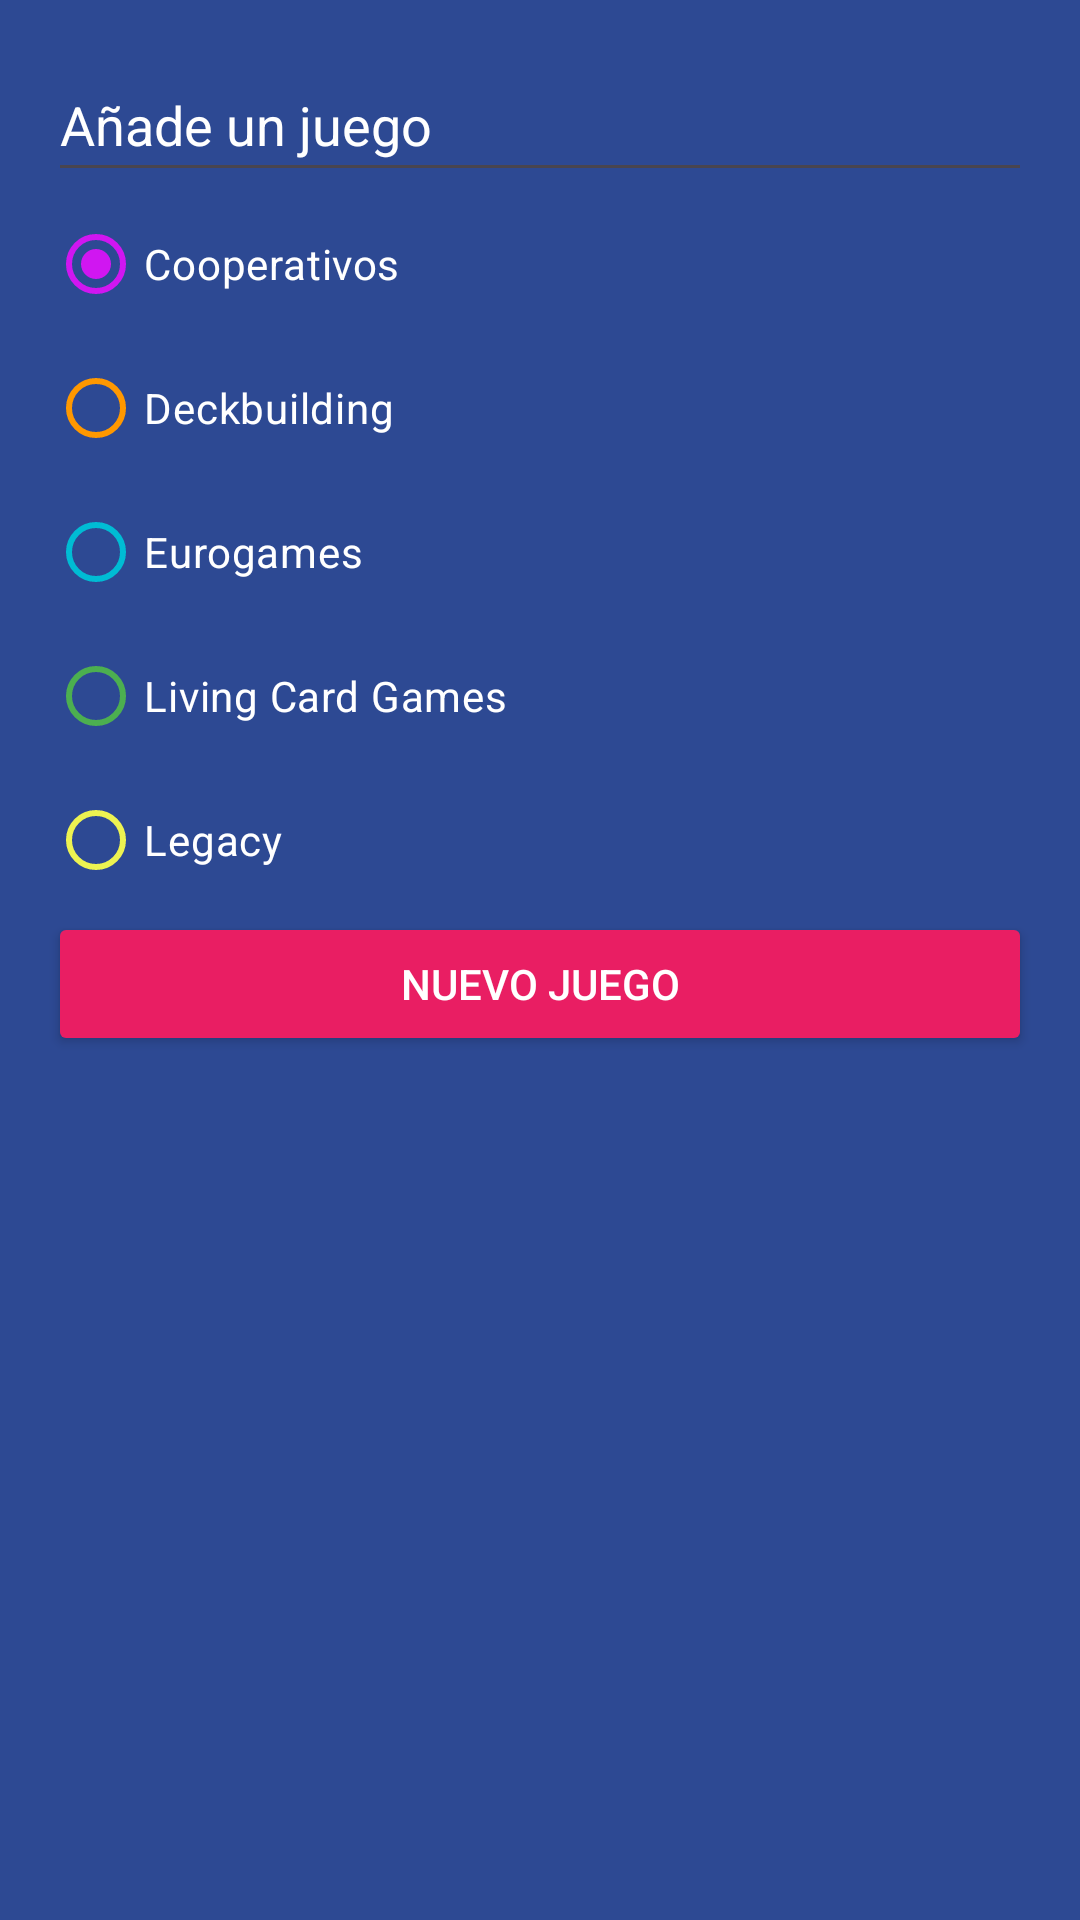

Here is an Android app screen rendered from its layout file. Give the layout XML and the strings, colors and styles it references.
<!-- AndroidManifest.xml: application theme Theme.ComoqueraisApps -->
<!-- res/layout/dialog_game.xml -->
<?xml version="1.0" encoding="utf-8"?>
<LinearLayout
    xmlns:android="http://schemas.android.com/apk/res/android"
    android:layout_width="250dp"
    android:layout_height="wrap_content"
    xmlns:app="http://schemas.android.com/apk/res-auto"
    android:orientation="vertical"
    android:padding="16dp"
    android:background="@color/bgapp_background_app">

    <EditText
        android:id="@+id/etGame"
        android:layout_width="match_parent"
        android:layout_height="48dp"
        android:hint="@string/dialog_add_game"
        android:textColor="@color/white"
        android:textColorHint="@color/white"/>

    <RadioGroup
        android:id="@+id/rgCategories"
        android:layout_width="match_parent"
        android:layout_height="wrap_content">

        <RadioButton
            android:id="@+id/rbCooperative"
            android:layout_width="match_parent"
            android:layout_height="wrap_content"
            android:text="@string/dialog_cooperative_category"
            android:checked="true"
            android:textColor="@color/white"
            app:buttonTint="@color/bgapp_cooperative_category"/>

        <RadioButton
            android:id="@+id/rbDeckbuilding"
            android:layout_width="match_parent"
            android:layout_height="wrap_content"
            android:text="@string/dialog_deckbuilding_category"
            android:textColor="@color/white"
            app:buttonTint="@color/bgapp_deckbuilding_category"/>

        <RadioButton
            android:id="@+id/rbEuro"
            android:layout_width="match_parent"
            android:layout_height="wrap_content"
            android:text="@string/dialog_euro_category"
            android:textColor="@color/white"
            app:buttonTint="@color/bgapp_euro_category"/>

        <RadioButton
            android:id="@+id/rbLCG"
            android:layout_width="match_parent"
            android:layout_height="wrap_content"
            android:text="@string/dialog_lcg_category"
            android:textColor="@color/white"
            app:buttonTint="@color/bgapp_lcg_category"/>

        <RadioButton
            android:id="@+id/rbLegacy"
            android:layout_width="match_parent"
            android:layout_height="wrap_content"
            android:text="@string/dialog_legacy_category"
            android:textColor="@color/white"
            app:buttonTint="@color/bgapp_legacy_category"/>

    </RadioGroup>

    <Button
        android:id="@+id/btnAddGame"
        android:layout_width="match_parent"
        android:layout_height="wrap_content"
        android:text="@string/dialog_newgame_button"
        android:textColor="@color/white"
        android:backgroundTint="@color/bgapp_accent"/>

</LinearLayout>
<!-- resources referenced by this layout -->
<resources>
  <color name="bgapp_accent">#E91E63</color>
  <color name="bgapp_background_app">#FF2D4993</color>
  <color name="bgapp_cooperative_category">#D016F1</color>
  <color name="bgapp_deckbuilding_category">#FF9800</color>
  <color name="bgapp_euro_category">#00BCD4</color>
  <color name="bgapp_lcg_category">#4CAF50</color>
  <color name="bgapp_legacy_category">#EDF351</color>
  <color name="white">#FFFFFFFF</color>
  <string name="dialog_add_game">Añade un juego</string>
  <string name="dialog_cooperative_category">Cooperativos</string>
  <string name="dialog_deckbuilding_category">Deckbuilding</string>
  <string name="dialog_euro_category">Eurogames</string>
  <string name="dialog_lcg_category">Living Card Games</string>
  <string name="dialog_legacy_category">Legacy</string>
  <string name="dialog_newgame_button">Nuevo juego</string>
  <style name="Theme.ComoqueraisApps" parent="Base.Theme.ComoqueraisApps" />
  <style name="Base.Theme.ComoqueraisApps" parent="Theme.Material3.DayNight.NoActionBar">
          
          
      </style>
</resources>
